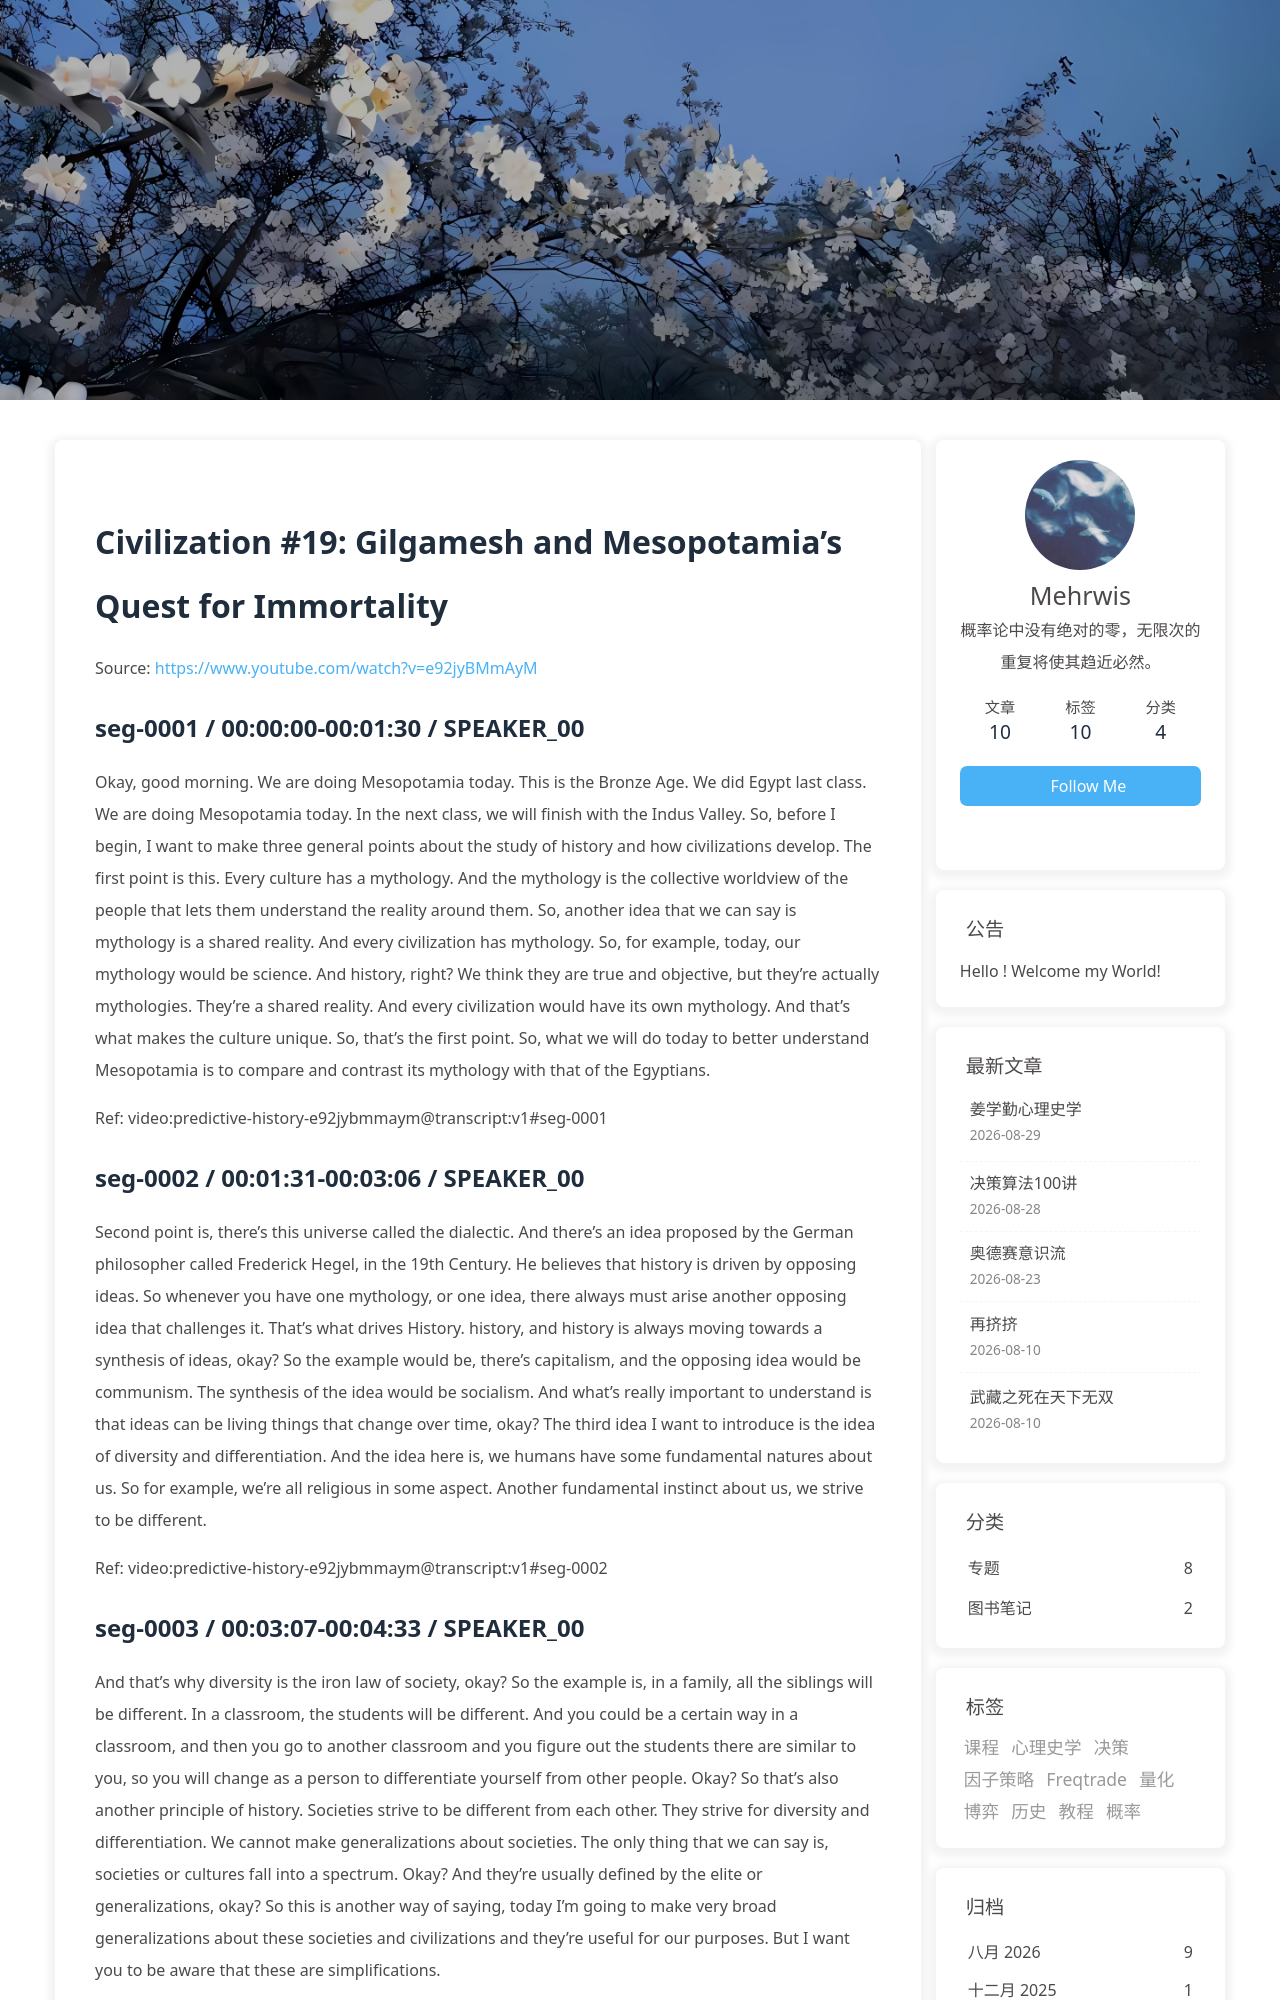

repository: morewhyhan/morewhyhan.github.io · page: book/psychohistory/2-Civilization/019-19-gilgamesh-and-mesopotamia-s-quest-for-immortality.html · generator: jekyll

# Civilization #19:  Gilgamesh and Mesopotamia's Quest for Immortality

Source: https://www.youtube.com/watch?v=e92jyBMmAyM

## seg-0001 / 00:00:00-00:01:30 / SPEAKER_00

Okay, good morning. We are doing Mesopotamia today. This is the Bronze Age. We did Egypt last class. We are doing Mesopotamia today. In the next class, we will finish with the Indus Valley. So, before I begin, I want to make three general points about the study of history and how civilizations develop. The first point is this. Every culture has a mythology. And the mythology is the collective worldview of the people that lets them understand the reality around them. So, another idea that we can say is mythology is a shared reality. And every civilization has mythology. So, for example, today, our mythology would be science. And history, right? We think they are true and objective, but they're actually mythologies. They're a shared reality. And every civilization would have its own mythology. And that's what makes the culture unique. So, that's the first point. So, what we will do today to better understand Mesopotamia is to compare and contrast its mythology with that of the Egyptians.

Ref: video:predictive-history-e92jybmmaym@transcript:v1#seg-0001

## seg-0002 / 00:01:31-00:03:06 / SPEAKER_00

Second point is, there's this universe called the dialectic. And there's an idea proposed by the German philosopher called Frederick Hegel, in the 19th Century. He believes that history is driven by opposing ideas. So whenever you have one mythology, or one idea, there always must arise another opposing idea that challenges it. That's what drives History. history, and history is always moving towards a synthesis of ideas, okay? So the example would be, there's capitalism, and the opposing idea would be communism. The synthesis of the idea would be socialism. And what's really important to understand is that ideas can be living things that change over time, okay? The third idea I want to introduce is the idea of diversity and differentiation. And the idea here is, we humans have some fundamental natures about us. So for example, we're all religious in some aspect. Another fundamental instinct about us, we strive to be different.

Ref: video:predictive-history-e92jybmmaym@transcript:v1#seg-0002

## seg-0003 / 00:03:07-00:04:33 / SPEAKER_00

And that's why diversity is the iron law of society, okay? So the example is, in a family, all the siblings will be different. In a classroom, the students will be different. And you could be a certain way in a classroom, and then you go to another classroom and you figure out the students there are similar to you, so you will change as a person to differentiate yourself from other people. Okay? So that's also another principle of history. Societies strive to be different from each other. They strive for diversity and differentiation. We cannot make generalizations about societies. The only thing that we can say is, societies or cultures fall into a spectrum. Okay? And they're usually defined by the elite or generalizations, okay? So this is another way of saying, today I'm going to make very broad generalizations about these societies and civilizations and they're useful for our purposes. But I want you to be aware that these are simplifications.

Ref: video:predictive-history-e92jybmmaym@transcript:v1#seg-0003

## seg-0004 / 00:04:33-00:06:01 / SPEAKER_00

These are generalizations. Okay? All right, so let's start. Okay, so Mesopotamia is a very different culture and civilization than Egypt because. Great. of its geography okay so if you look at the geography of Egypt it has natural boundaries so for example to the west is a Sahara desert to the north is the Mediterranean Sea to the east is the Red Sea okay and then to the south are the cataracts so it makes it hard to travel up the Nile from the south okay so they're really only two access points into Egypt which can be easily defended the South and also from the Levant okay which is basically Israel Syria Jordan and because of its natural boundaries Egypt doesn't really feel threatened by external enemies right also it has the now Nile River, which is the foundation of its civilization. Remember last class, we talked about how the Nile was very generous.

Ref: video:predictive-history-e92jybmmaym@transcript:v1#seg-0004
